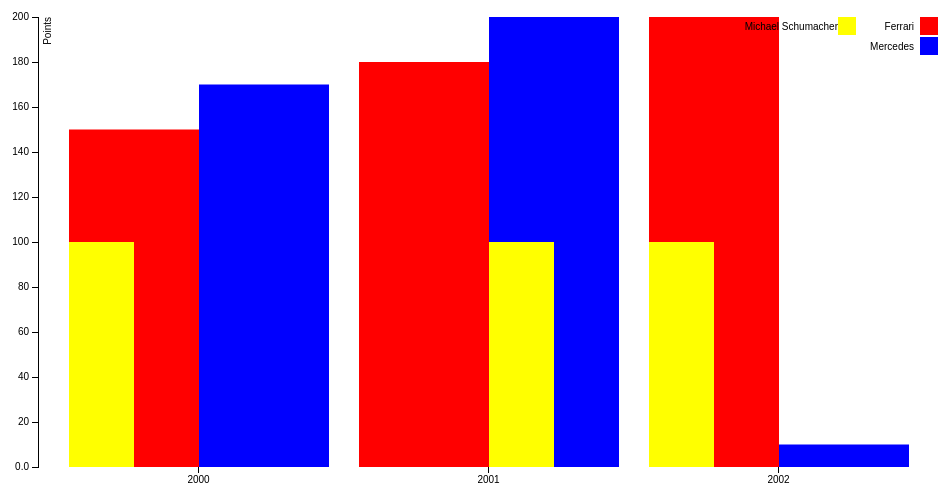
D3 v3 page, settled after 360 driven frames (6 s of simulated time); the page loaded 2 data file(s).



    /* gebruik gemaakt van: http://bl.ocks.org/mbostock/3887051 */

    /*margins */
    var margin = {top: 20, right: 20, bottom: 30, left: 40},
            width = 960 - margin.left - margin.right,
            height = 500 - margin.top - margin.bottom;

    /* scale x-as voor jaartallen */
    var x0 = d3.scale.ordinal()
            .rangeRoundBands([0, width], .1);

    /* scale x-as per jaartal */
    var x1 = d3.scale.ordinal();

    /* scale y-as */
    var y = d3.scale.linear()
            .range([height, 0]);


    var color = {};
    color["Ferrari"]="red";
    color["Mercedes"] = "blue";

    var xAxis = d3.svg.axis()
            .scale(x0)
            .orient("bottom");

    var yAxis = d3.svg.axis()
            .scale(y)
            .orient("left")
            .tickFormat(d3.format(".2s"));

    var svg = d3.select("body").append("svg")
            .attr("width", width + margin.left + margin.right)
            .attr("height", height + margin.top + margin.bottom)
            .append("g")
            .attr("transform", "translate(" + margin.left + "," + margin.top + ")");

    d3.csv("data.csv", function(error, data) {
        /* verzamel attribuutnamen, namelijk de teams */
        var teamNames = d3.keys(data[0]).filter(function(key) { return key !== "Year"; });


        data.forEach(function(d) {
            d.teams = teamNames.map(function(name) { return {name: name, value: +d[name]}; });
        });

        /* definieer schalen */
        x0.domain(data.map(function(d) { return d.Year; }));
        x1.domain(teamNames).rangeRoundBands([0, x0.rangeBand()]);
        y.domain([0, d3.max(data, function(d) { return d3.max(d.teams, function(d) { return d.value; }); })]);

        svg.append("g")
                .attr("class", "x axis")
                .attr("transform", "translate(0," + height + ")")
                .call(xAxis);

        svg.append("g")
                .attr("class", "y axis")
                .call(yAxis)
                .append("text")
                .attr("transform", "rotate(-90)")
                .attr("y", 6)
                .attr("dy", ".71em")
                .style("text-anchor", "end")
                .text("Points");


        /* plaats in juist jaartal */
        var year = svg.selectAll(".state")
                .data(data)
                .enter().append("g")
                .attr("class", "g")
                .attr("transform", function(d) { return "translate(" + x0(d.Year) + ",0)"; });

        /* plaats barchart in juist team */
        year.selectAll("rect")
                .data(function(d) { return d.teams; })
                .enter().append("rect")
                .attr("width", x1.rangeBand())
                .attr("x", function(d) { return x1(d.name); })
                .attr("y", function(d) { return y(d.value); })
                .attr("height", function(d) { return height - y(d.value); })
                .style("fill", function(d) { return color[d.name]; });

        var legend = svg.selectAll(".legend")
                .data(teamNames)
                .enter().append("g")
                .attr("class", "legend")
                .attr("transform", function(d, i) { return "translate(0," + i * 20 + ")"; });

        legend.append("rect")
                .attr("x", width - 18)
                .attr("width", 18)
                .attr("height", 18)
                .style("fill",  function(d) { return color[d]; });

        legend.append("text")
                .attr("x", width - 24)
                .attr("y", 9)
                .attr("dy", ".35em")
                .style("text-anchor", "end")
                .text(function(d) { return d; });

        /* genereer barchart voor Michael Schumacher */
        d3.csv("data_ms.csv", function(error, data) {
            var attr = d3.keys(data[0]);
            console.log(attr);
            data.forEach(function (d) {
                d = attr.map(function (name) {
                    return {name: name, value: d[name]};
                });
            });


            var ms = svg.selectAll(".state")
                    .data(data)
                    .enter().append("g")
                    .attr("class", "g");


            ms.selectAll("rect")
                    .data(data)
                    .enter().append("rect")
                    .attr("width", x1.rangeBand()/2)
                    .attr("x", function(d) { return x1(d.Team); })
                    .attr("y", function(d) { return y(d.Points); })
                    .attr("height", function(d) { return height - y(d.Points); })
                    .attr("transform", function(d) { return "translate(" + x0(d.Year) + ",0)"; })
                    .style("fill", "yellow" ); /*momenteel geel, hard coded */



            /* om het in de toekomst generieker te maken, mini poging */

            var drivers = ["Michael Schumacher"];
            var color_drivers = {};
            color_drivers[drivers[0]] = "yellow";

            var legendMS = svg.selectAll(".legend2")
                    .data(drivers)
                    .enter().append("g")
                    .attr("class", "legend")
                    .attr("transform", function(d, i) { return "translate(0," + i * 20 + ")"; });

            legendMS.append("rect")
                    .attr("x", width - 100)
                    .attr("width", 18)
                    .attr("height", 18)
                    .style("fill",  function(d) { return color_drivers[d]; });

            legendMS.append("text")
                    .attr("x", width - 100)
                    .attr("y", 9)
                    .attr("dy", ".35em")
                    .style("text-anchor", "end")
                    .text(function(d) { return d; });


        });

    });



### data: data_ms.csv
Year, Team, Points
2000, Ferrari, 100
2001, Mercedes, 100
2002, Ferrari, 100

### data: data.csv
Year, Ferrari, Mercedes
2000, 150, 170
2001, 180, 200
2002, 200, 10